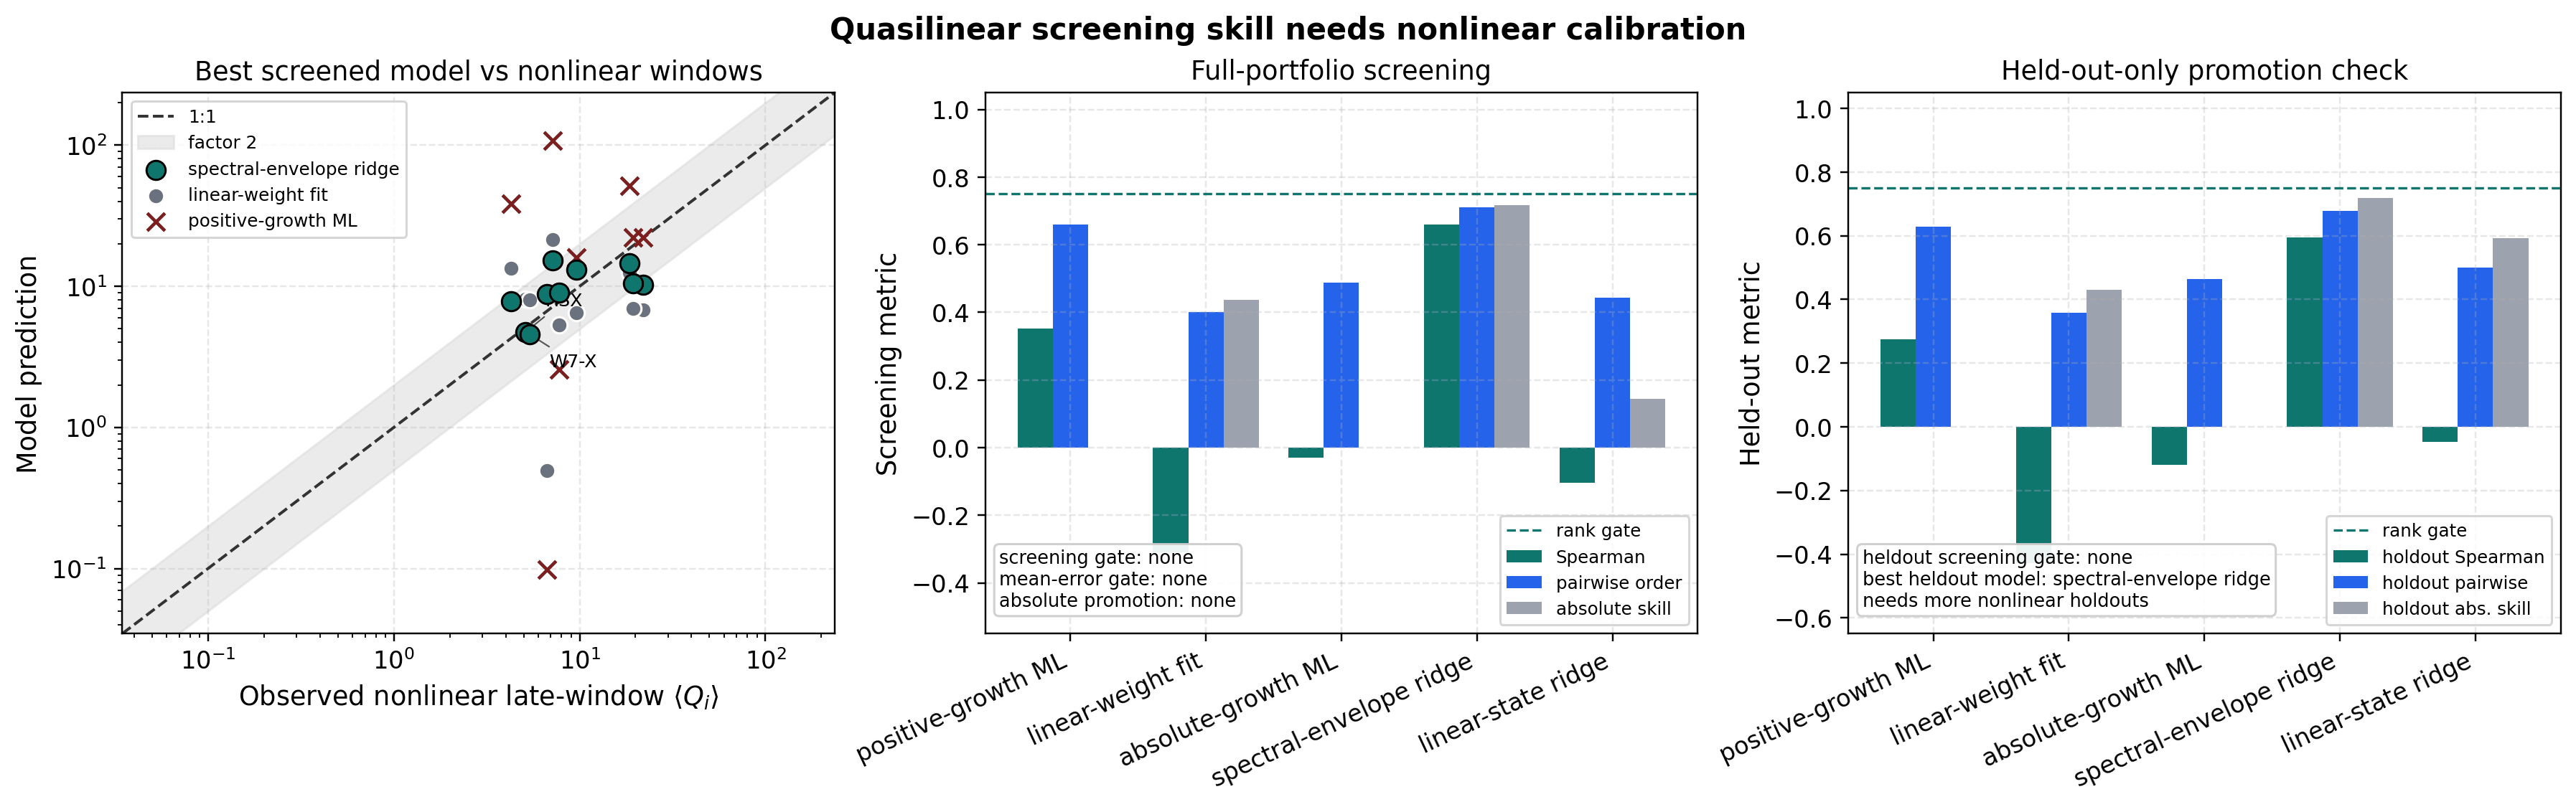

The table this chart was drawn from, first rows:
model, label, mean_abs_relative_error, holdout_mean_abs_relative_error, log_pearson, holdout_log_pearson, spearman, holdout_spearman, pairwise_order_accuracy, pairwise_order_correct, pairwise_order_total, holdout_pairwise_order_accuracy, holdout_pairwise_order_correct, holdout_pairwise_order_total, absolute_flux_gate_passed, screening_gate_passed, holdout_screening_gate_passed
positive_mixing_length, positive-growth ML, 2.833, 3.418, 0.5229, 0.4896, 0.3526, 0.2755, 0.6591, 29, 44, 0.6296, 17, 27, False, False, False
linear_weight, linear-weight fit, 0.8447, 0.8537, 0.05882, -0.1411, -0.3091, -0.4286, 0.4, 18, 45, 0.3571, 10, 28, False, False, False
absolute_growth_mixing_length, absolute-growth ML, 3.67, 4.465, 0.1508, 0.0297, -0.0303, -0.119, 0.4889, 22, 45, 0.4643, 13, 28, False, False, False
spectral_envelope_ridge, spectral-envelope ridge, 0.4238, 0.4233, 0.5831, 0.6331, 0.6606, 0.5952, 0.7111, 32, 45, 0.6786, 19, 28, False, False, False
linear_state_ridge, linear-state ridge, 1.284, 0.6114, -0.06165, 0.1366, -0.103, -0.04762, 0.4444, 20, 45, 0.5, 14, 28, False, False, False
